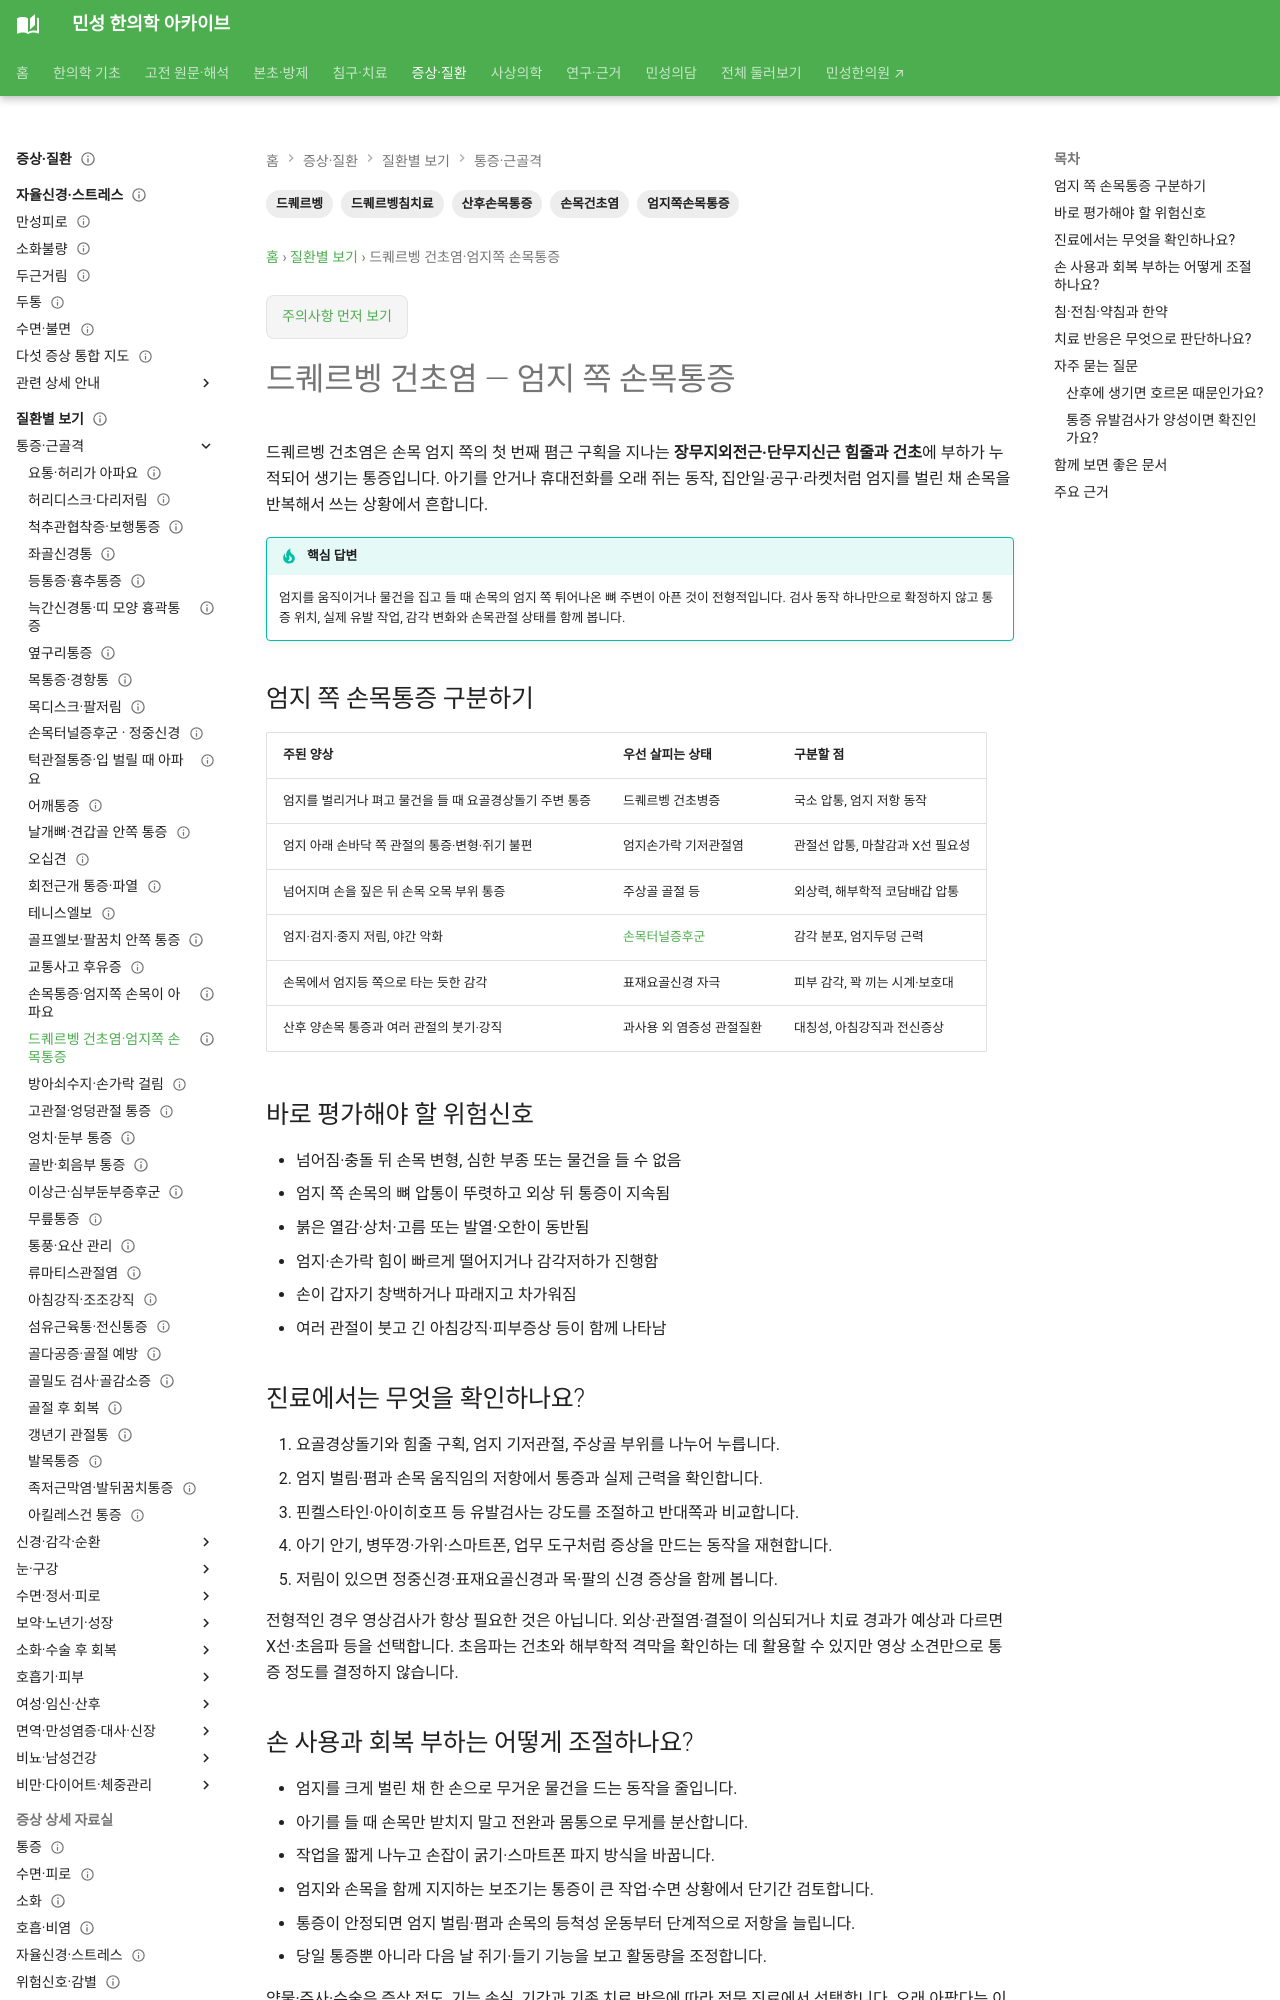

repository: joowon1111/minseong-korean-medicine-wiki · page: conditions/dequervain/index.html · generator: mkdocs

---
title: 드퀘르벵 건초염 — 엄지 쪽 손목통증
description: 엄지 쪽 손목통증을 드퀘르벵 건초염, 손목관절·신경 문제와 구분하고 부하 조절, 보조기, 침·약침·한약과 회복 기준을 안내합니다.
tags: [드퀘르벵, 손목건초염, 엄지쪽손목통증, 산후손목통증, 드퀘르벵침치료]
status: 검토완료
last_reviewed: 2026-09-19
---
# 드퀘르벵 건초염 — 엄지 쪽 손목통증

드퀘르벵 건초염은 손목 엄지 쪽의 첫 번째 폄근 구획을 지나는 **장무지외전근·단무지신근 힘줄과 건초**에 부하가 누적되어 생기는 통증입니다. 아기를 안거나 휴대전화를 오래 쥐는 동작, 집안일·공구·라켓처럼 엄지를 벌린 채 손목을 반복해서 쓰는 상황에서 흔합니다.

!!! tip "핵심 답변"
    엄지를 움직이거나 물건을 집고 들 때 손목의 엄지 쪽 튀어나온 뼈 주변이 아픈 것이 전형적입니다. 검사 동작 하나만으로 확정하지 않고 통증 위치, 실제 유발 작업, 감각 변화와 손목관절 상태를 함께 봅니다.

## 엄지 쪽 손목통증 구분하기

| 주된 양상 | 우선 살피는 상태 | 구분할 점 |
|---|---|---|
| 엄지를 벌리거나 펴고 물건을 들 때 요골경상돌기 주변 통증 | 드퀘르벵 건초병증 | 국소 압통, 엄지 저항 동작 |
| 엄지 아래 손바닥 쪽 관절의 통증·변형·쥐기 불편 | 엄지손가락 기저관절염 | 관절선 압통, 마찰감과 X선 필요성 |
| 넘어지며 손을 짚은 뒤 손목 오목 부위 통증 | 주상골 골절 등 | 외상력, 해부학적 코담배갑 압통 |
| 엄지·검지·중지 저림, 야간 악화 | [손목터널증후군](carpal-tunnel.md) | 감각 분포, 엄지두덩 근력 |
| 손목에서 엄지등 쪽으로 타는 듯한 감각 | 표재요골신경 자극 | 피부 감각, 꽉 끼는 시계·보호대 |
| 산후 양손목 통증과 여러 관절의 붓기·강직 | 과사용 외 염증성 관절질환 | 대칭성, 아침강직과 전신증상 |

## 바로 평가해야 할 위험신호

- 넘어짐·충돌 뒤 손목 변형, 심한 부종 또는 물건을 들 수 없음
- 엄지 쪽 손목의 뼈 압통이 뚜렷하고 외상 뒤 통증이 지속됨
- 붉은 열감·상처·고름 또는 발열·오한이 동반됨
- 엄지·손가락 힘이 빠르게 떨어지거나 감각저하가 진행함
- 손이 갑자기 창백하거나 파래지고 차가워짐
- 여러 관절이 붓고 긴 아침강직·피부증상 등이 함께 나타남

## 진료에서는 무엇을 확인하나요?

1. 요골경상돌기와 힘줄 구획, 엄지 기저관절, 주상골 부위를 나누어 누릅니다.
2. 엄지 벌림·폄과 손목 움직임의 저항에서 통증과 실제 근력을 확인합니다.
3. 핀켈스타인·아이히호프 등 유발검사는 강도를 조절하고 반대쪽과 비교합니다.
4. 아기 안기, 병뚜껑·가위·스마트폰, 업무 도구처럼 증상을 만드는 동작을 재현합니다.
5. 저림이 있으면 정중신경·표재요골신경과 목·팔의 신경 증상을 함께 봅니다.

전형적인 경우 영상검사가 항상 필요한 것은 아닙니다. 외상·관절염·결절이 의심되거나 치료 경과가 예상과 다르면 X선·초음파 등을 선택합니다. 초음파는 건초와 해부학적 격막을 확인하는 데 활용할 수 있지만 영상 소견만으로 통증 정도를 결정하지 않습니다.
